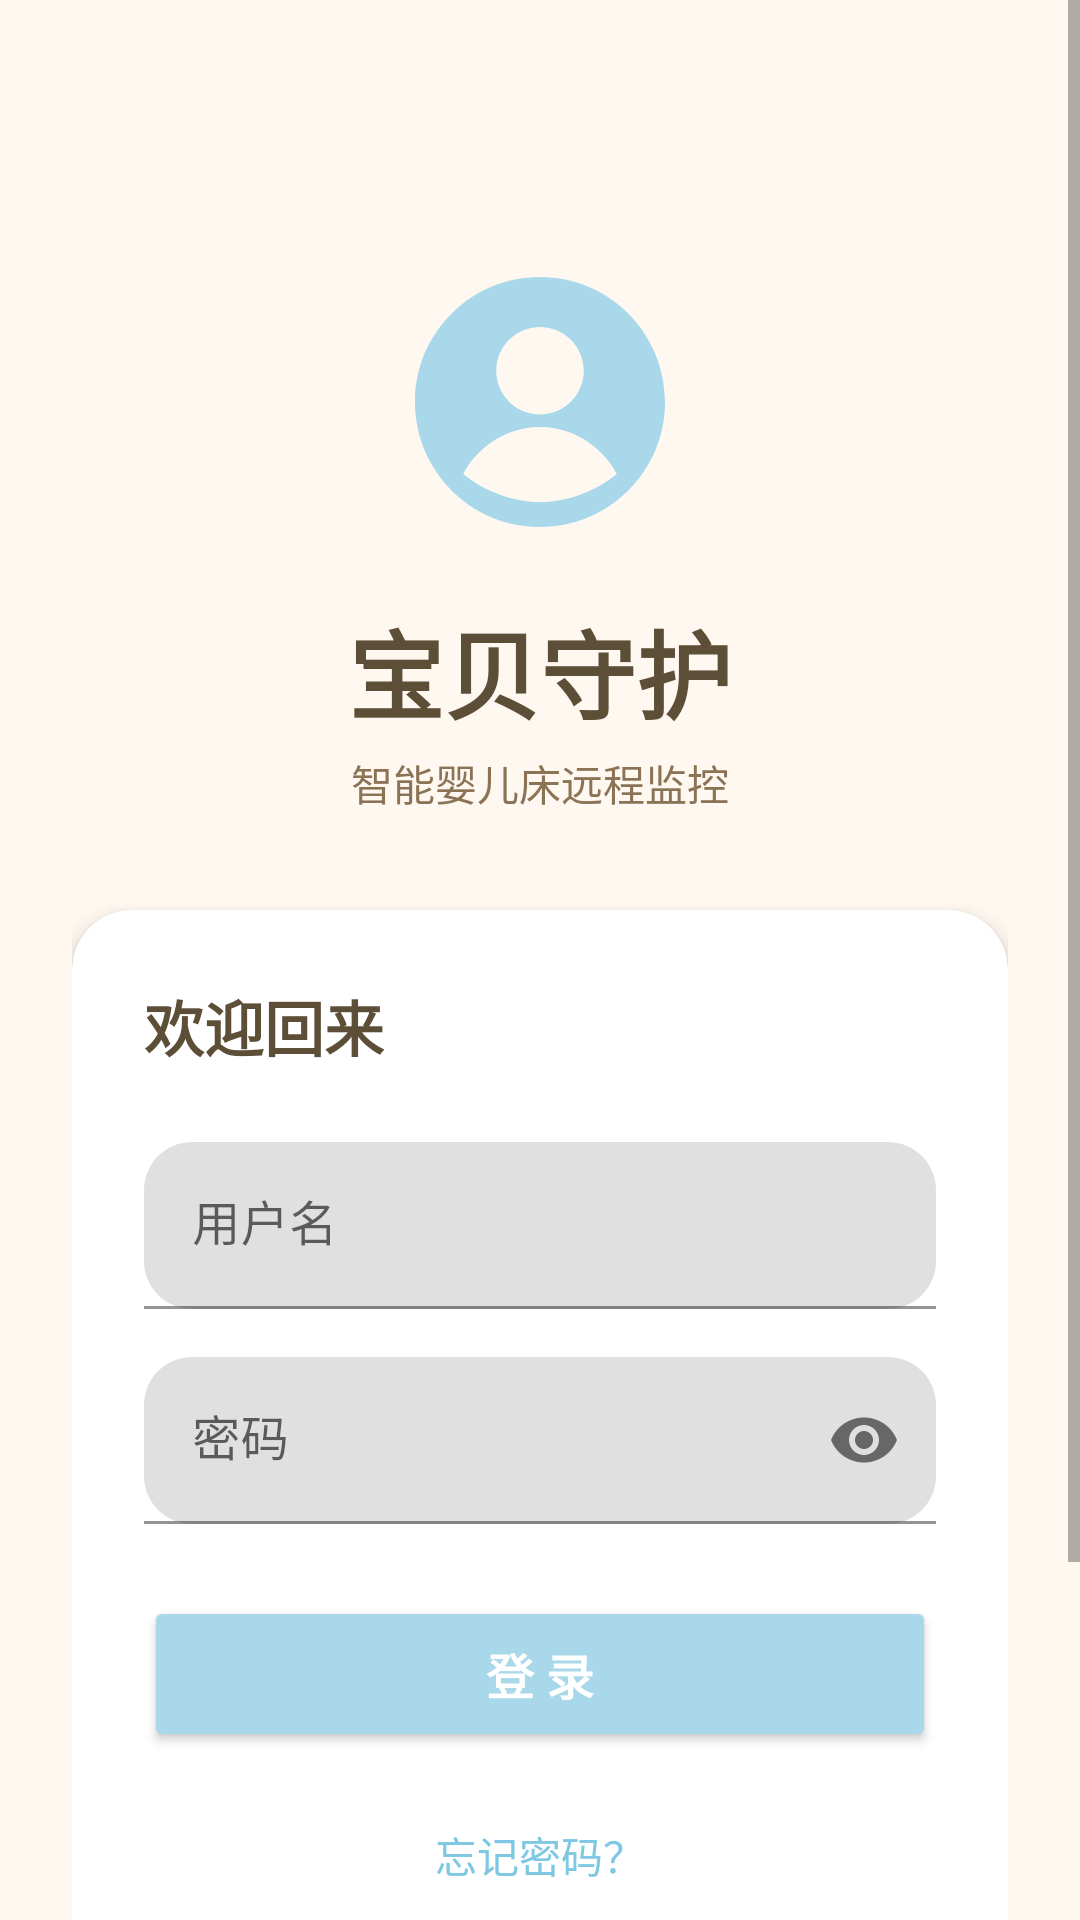

This screen was rendered from an Android layout file. Write that file and the resources it references.
<!-- AndroidManifest.xml: activity theme Theme.BabyBed -->
<!-- res/layout/activity_login.xml -->
<?xml version="1.0" encoding="utf-8"?>
<ScrollView xmlns:android="http://schemas.android.com/apk/res/android"
    xmlns:app="http://schemas.android.com/apk/res-auto"
    android:layout_width="match_parent"
    android:layout_height="match_parent"
    android:background="@color/baby_bg_primary"
    android:fillViewport="true">

    <LinearLayout
        android:layout_width="match_parent"
        android:layout_height="wrap_content"
        android:orientation="vertical"
        android:gravity="center_horizontal"
        android:padding="@dimen/spacing_lg">

        
        <View
            android:layout_width="match_parent"
            android:layout_height="60dp"/>

        
        <ImageView
            android:layout_width="100dp"
            android:layout_height="100dp"
            android:src="@drawable/ic_baby_logo"
            android:contentDescription="Logo"
            android:layout_marginBottom="@dimen/spacing_md"/>

        
        <TextView
            android:layout_width="wrap_content"
            android:layout_height="wrap_content"
            android:text="宝贝守护"
            android:textSize="@dimen/text_title"
            android:textStyle="bold"
            android:textColor="@color/baby_text_primary"
            android:layout_marginBottom="@dimen/spacing_xs"/>

        <TextView
            android:layout_width="wrap_content"
            android:layout_height="wrap_content"
            android:text="智能婴儿床远程监控"
            android:textSize="@dimen/text_md"
            android:textColor="@color/baby_text_secondary"
            android:layout_marginBottom="@dimen/spacing_xl"/>

        
        <androidx.cardview.widget.CardView
            android:layout_width="match_parent"
            android:layout_height="wrap_content"
            app:cardCornerRadius="@dimen/radius_lg"
            app:cardElevation="@dimen/card_elevation"
            app:cardBackgroundColor="@color/baby_bg_card"
            android:layout_marginBottom="@dimen/spacing_lg">

            <LinearLayout
                android:layout_width="match_parent"
                android:layout_height="wrap_content"
                android:orientation="vertical"
                android:padding="@dimen/spacing_lg">

                <TextView
                    android:layout_width="wrap_content"
                    android:layout_height="wrap_content"
                    android:text="欢迎回来"
                    android:textSize="@dimen/text_xl"
                    android:textStyle="bold"
                    android:textColor="@color/baby_text_primary"
                    android:layout_marginBottom="@dimen/spacing_lg"/>

                
                <com.google.android.material.textfield.TextInputLayout
                    android:layout_width="match_parent"
                    android:layout_height="wrap_content"
                    android:layout_marginBottom="@dimen/spacing_md"
                    app:boxCornerRadiusTopStart="@dimen/radius_md"
                    app:boxCornerRadiusTopEnd="@dimen/radius_md"
                    app:boxCornerRadiusBottomStart="@dimen/radius_md"
                    app:boxCornerRadiusBottomEnd="@dimen/radius_md"
                    app:boxStrokeColor="@color/baby_primary"
                    android:hint="用户名">

                    <com.google.android.material.textfield.TextInputEditText
                        android:id="@+id/etUsername"
                        android:layout_width="match_parent"
                        android:layout_height="wrap_content"
                        android:inputType="text"
                        android:textColor="@color/baby_text_primary"/>
                </com.google.android.material.textfield.TextInputLayout>

                
                <com.google.android.material.textfield.TextInputLayout
                    android:layout_width="match_parent"
                    android:layout_height="wrap_content"
                    android:layout_marginBottom="@dimen/spacing_lg"
                    app:boxCornerRadiusTopStart="@dimen/radius_md"
                    app:boxCornerRadiusTopEnd="@dimen/radius_md"
                    app:boxCornerRadiusBottomStart="@dimen/radius_md"
                    app:boxCornerRadiusBottomEnd="@dimen/radius_md"
                    app:boxStrokeColor="@color/baby_primary"
                    app:passwordToggleEnabled="true"
                    android:hint="密码">

                    <com.google.android.material.textfield.TextInputEditText
                        android:id="@+id/etPassword"
                        android:layout_width="match_parent"
                        android:layout_height="wrap_content"
                        android:inputType="textPassword"
                        android:textColor="@color/baby_text_primary"/>
                </com.google.android.material.textfield.TextInputLayout>

                
                <Button
                    android:id="@+id/btnLogin"
                    android:layout_width="match_parent"
                    android:layout_height="@dimen/button_height"
                    android:text="登 录"
                    android:textSize="@dimen/text_lg"
                    android:textStyle="bold"
                    android:textColor="@color/white"
                    app:backgroundTint="@color/baby_primary"
                    app:cornerRadius="@dimen/radius_xl"
                    android:layout_marginBottom="@dimen/spacing_md"/>

                
                <TextView
                    android:id="@+id/tvForgotPassword"
                    android:layout_width="wrap_content"
                    android:layout_height="wrap_content"
                    android:text="忘记密码？"
                    android:textSize="@dimen/text_md"
                    android:textColor="@color/baby_primary_dark"
                    android:layout_gravity="center"
                    android:padding="@dimen/spacing_sm"/>

            </LinearLayout>
        </androidx.cardview.widget.CardView>

        
        <LinearLayout
            android:layout_width="wrap_content"
            android:layout_height="wrap_content"
            android:orientation="horizontal"
            android:gravity="center"
            android:layout_marginTop="@dimen/spacing_md">

            <TextView
                android:layout_width="wrap_content"
                android:layout_height="wrap_content"
                android:text="还没有账号？"
                android:textSize="@dimen/text_md"
                android:textColor="@color/baby_text_secondary"/>

            <TextView
                android:id="@+id/tvGoRegister"
                android:layout_width="wrap_content"
                android:layout_height="wrap_content"
                android:text="立即注册"
                android:textSize="@dimen/text_md"
                android:textStyle="bold"
                android:textColor="@color/baby_primary_dark"
                android:paddingStart="@dimen/spacing_xs"
                android:paddingEnd="@dimen/spacing_sm"/>
        </LinearLayout>

        
        <View
            android:layout_width="match_parent"
            android:layout_height="0dp"
            android:layout_weight="1"/>

        <TextView
            android:layout_width="wrap_content"
            android:layout_height="wrap_content"
            android:text="用心守护每一个宝贝 💕"
            android:textSize="@dimen/text_sm"
            android:textColor="@color/baby_text_hint"
            android:layout_marginBottom="@dimen/spacing_lg"/>

    </LinearLayout>
</ScrollView>
<!-- resources referenced by this layout -->
<resources>
  <color name="baby_bg_card">#FFFFFF</color>
  <color name="baby_bg_primary">#FFF8F0</color>
  <color name="baby_primary">#A8D8EA</color>
  <color name="baby_primary_dark">#7EC8E3</color>
  <color name="baby_text_hint">#B8A898</color>
  <color name="baby_text_primary">#5D4E37</color>
  <color name="baby_text_secondary">#8B7355</color>
  <color name="white">#FFFFFFFF</color>
  <dimen name="button_height">52dp</dimen>
  <dimen name="card_elevation">4dp</dimen>
  <dimen name="radius_lg">20dp</dimen>
  <dimen name="radius_md">16dp</dimen>
  <dimen name="radius_xl">24dp</dimen>
  <dimen name="spacing_lg">24dp</dimen>
  <dimen name="spacing_md">16dp</dimen>
  <dimen name="spacing_sm">8dp</dimen>
  <dimen name="spacing_xl">32dp</dimen>
  <dimen name="spacing_xs">4dp</dimen>
  <dimen name="text_lg">16sp</dimen>
  <dimen name="text_md">14sp</dimen>
  <dimen name="text_sm">12sp</dimen>
  <dimen name="text_title">32sp</dimen>
  <dimen name="text_xl">20sp</dimen>
  <!-- drawable ic_baby_logo (drawable) -->
  <?xml version="1.0" encoding="utf-8"?>
  <vector xmlns:android="http://schemas.android.com/apk/res/android"
      android:width="48dp"
      android:height="48dp"
      android:viewportWidth="24"
      android:viewportHeight="24">
      <path
          android:fillColor="#A8D8EA"
          android:pathData="M12,2C6.48,2 2,6.48 2,12s4.48,10 10,10 10,-4.48 10,-10S17.52,2 12,2zM12,6c1.93,0 3.5,1.57 3.5,3.5S13.93,13 12,13s-3.5,-1.57 -3.5,-3.5S10.07,6 12,6zM12,20c-2.03,0 -4.43,-0.82 -6.14,-2.25C6.87,15.8 9.13,14 12,14s5.13,1.8 6.14,3.75C16.43,19.18 14.03,20 12,20z"/>
  </vector>
  <style name="Theme.BabyBed" parent="Theme.MaterialComponents.Light.NoActionBar">
          <item name="colorPrimary">@color/baby_primary</item>
          <item name="colorPrimaryDark">@color/baby_primary_dark</item>
          <item name="colorAccent">@color/baby_accent</item>
          <item name="android:windowBackground">@color/baby_bg_primary</item>
          <item name="android:statusBarColor">@color/baby_primary</item>
      </style>
  <color name="baby_accent">#FFCDD2</color>
</resources>
